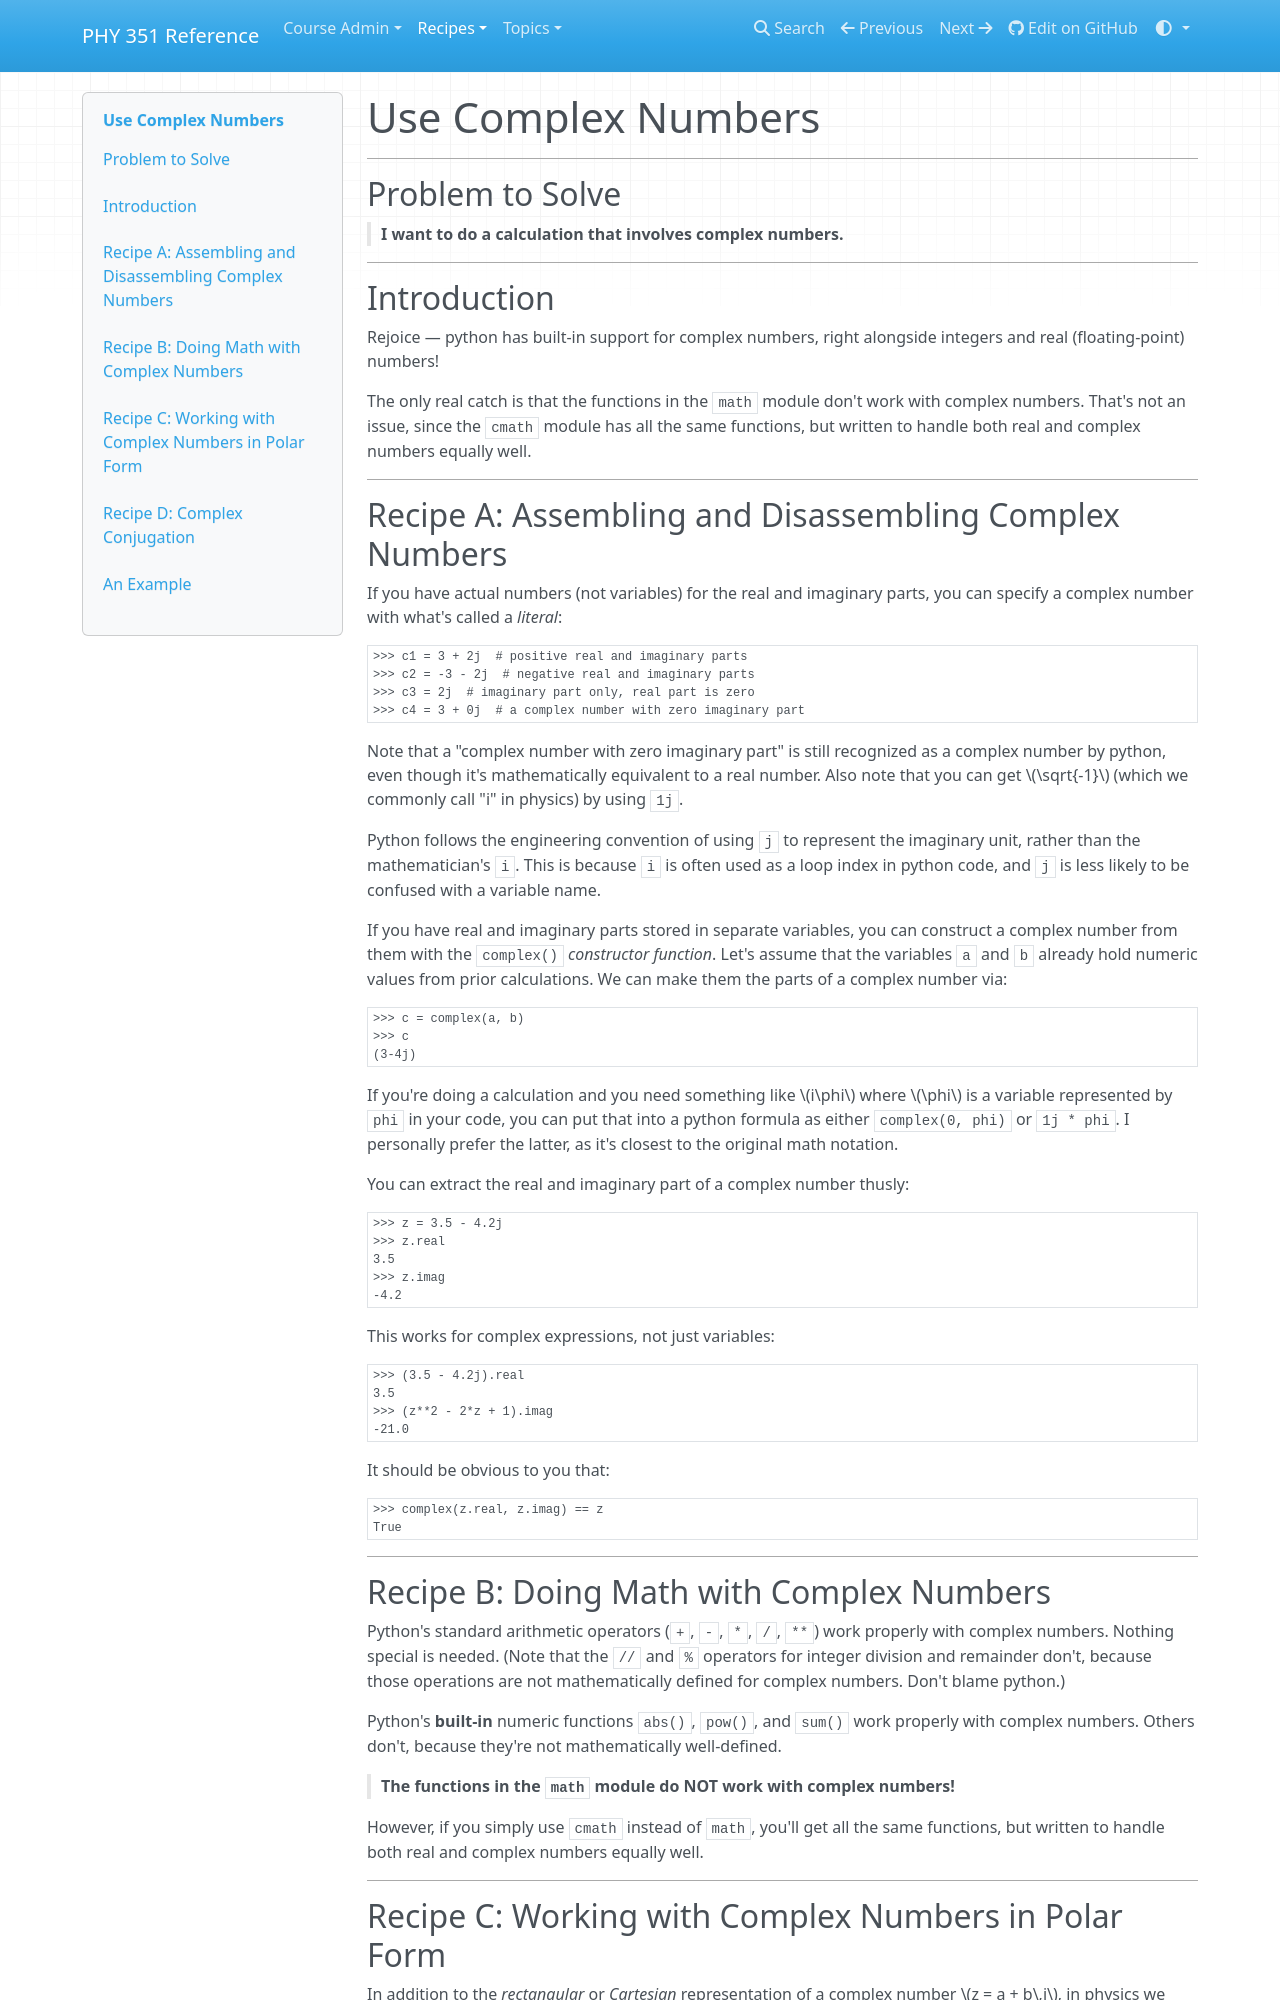

repository: UNCG-PHY-351-S25/uncg-phy-351-s25.github.io · page: recipes/core/calculation/complex-numbers/index.html · generator: mkdocs

# Use Complex Numbers

___
## Problem to Solve

> **I want to do a calculation that involves complex numbers.**

___
## Introduction

Rejoice — python has built-in support for complex numbers, right alongside integers and real (floating-point) numbers!

The only real catch is that the functions in the `math` module don't work with complex numbers. That's not an issue, since the `cmath` module has all the same functions, but written to handle both real and complex numbers equally well.

___
## Recipe A: Assembling and Disassembling Complex Numbers

If you have actual numbers (not variables) for the real and imaginary parts, you can specify a complex number with what's called a _literal_:

```python
>>> c1 = 3 + 2j  # positive real and imaginary parts
>>> c2 = -3 - 2j  # negative real and imaginary parts
>>> c3 = 2j  # imaginary part only, real part is zero
>>> c4 = 3 + 0j  # a complex number with zero imaginary part
```

Note that a "complex number with zero imaginary part" is still recognized as a complex number by python, even though it's mathematically equivalent to a real number. Also note that you can get $\sqrt{-1}$ (which we commonly call "i" in physics) by using `1j`.

Python follows the engineering convention of using `j` to represent the imaginary unit, rather than the mathematician's `i`. This is because `i` is often used as a loop index in python code, and `j` is less likely to be confused with a variable name.

If you have real and imaginary parts stored in separate variables, you can construct a complex number from them with the `complex()` _constructor function_. Let's assume that the variables `a` and `b` already hold numeric values from prior calculations. We can make them the parts of a complex number via:

```python
>>> c = complex(a, b)
>>> c
(3-4j)
```

If you're doing a calculation and you need something like $i\phi$ where $\phi$ is a variable represented by `phi` in your code, you can put that into a python formula as either `complex(0, phi)` or `1j * phi`. I personally prefer the latter, as it's closest to the original math notation.

You can extract the real and imaginary part of a complex number thusly:

```python
>>> z = 3.5 - 4.2j
>>> z.real
3.5
>>> z.imag
-4.2
```

This works for complex expressions, not just variables:

```python
>>> (3.5 - 4.2j).real
3.5
>>> (z**2 - 2*z + 1).imag
-21.0
```

It should be obvious to you that:

```python
>>> complex(z.real, z.imag) == z
True
```

___
## Recipe B: Doing Math with Complex Numbers

Python's standard arithmetic operators (`+`, `-`, `*`, `/`, `**`) work properly with complex numbers. Nothing special is needed. (Note that the `//` and `%` operators for integer division and remainder don't, because those operations are not mathematically defined for complex numbers. Don't blame python.)

Python's **built-in** numeric functions `abs()`, `pow()`, and `sum()` work properly with complex numbers. Others don't, because they're not mathematically well-defined.

> **The functions in the `math` module do NOT work with complex numbers!**

However, if you simply use `cmath` instead of `math`, you'll get all the same functions, but written to handle both real and complex numbers equally well.

___
